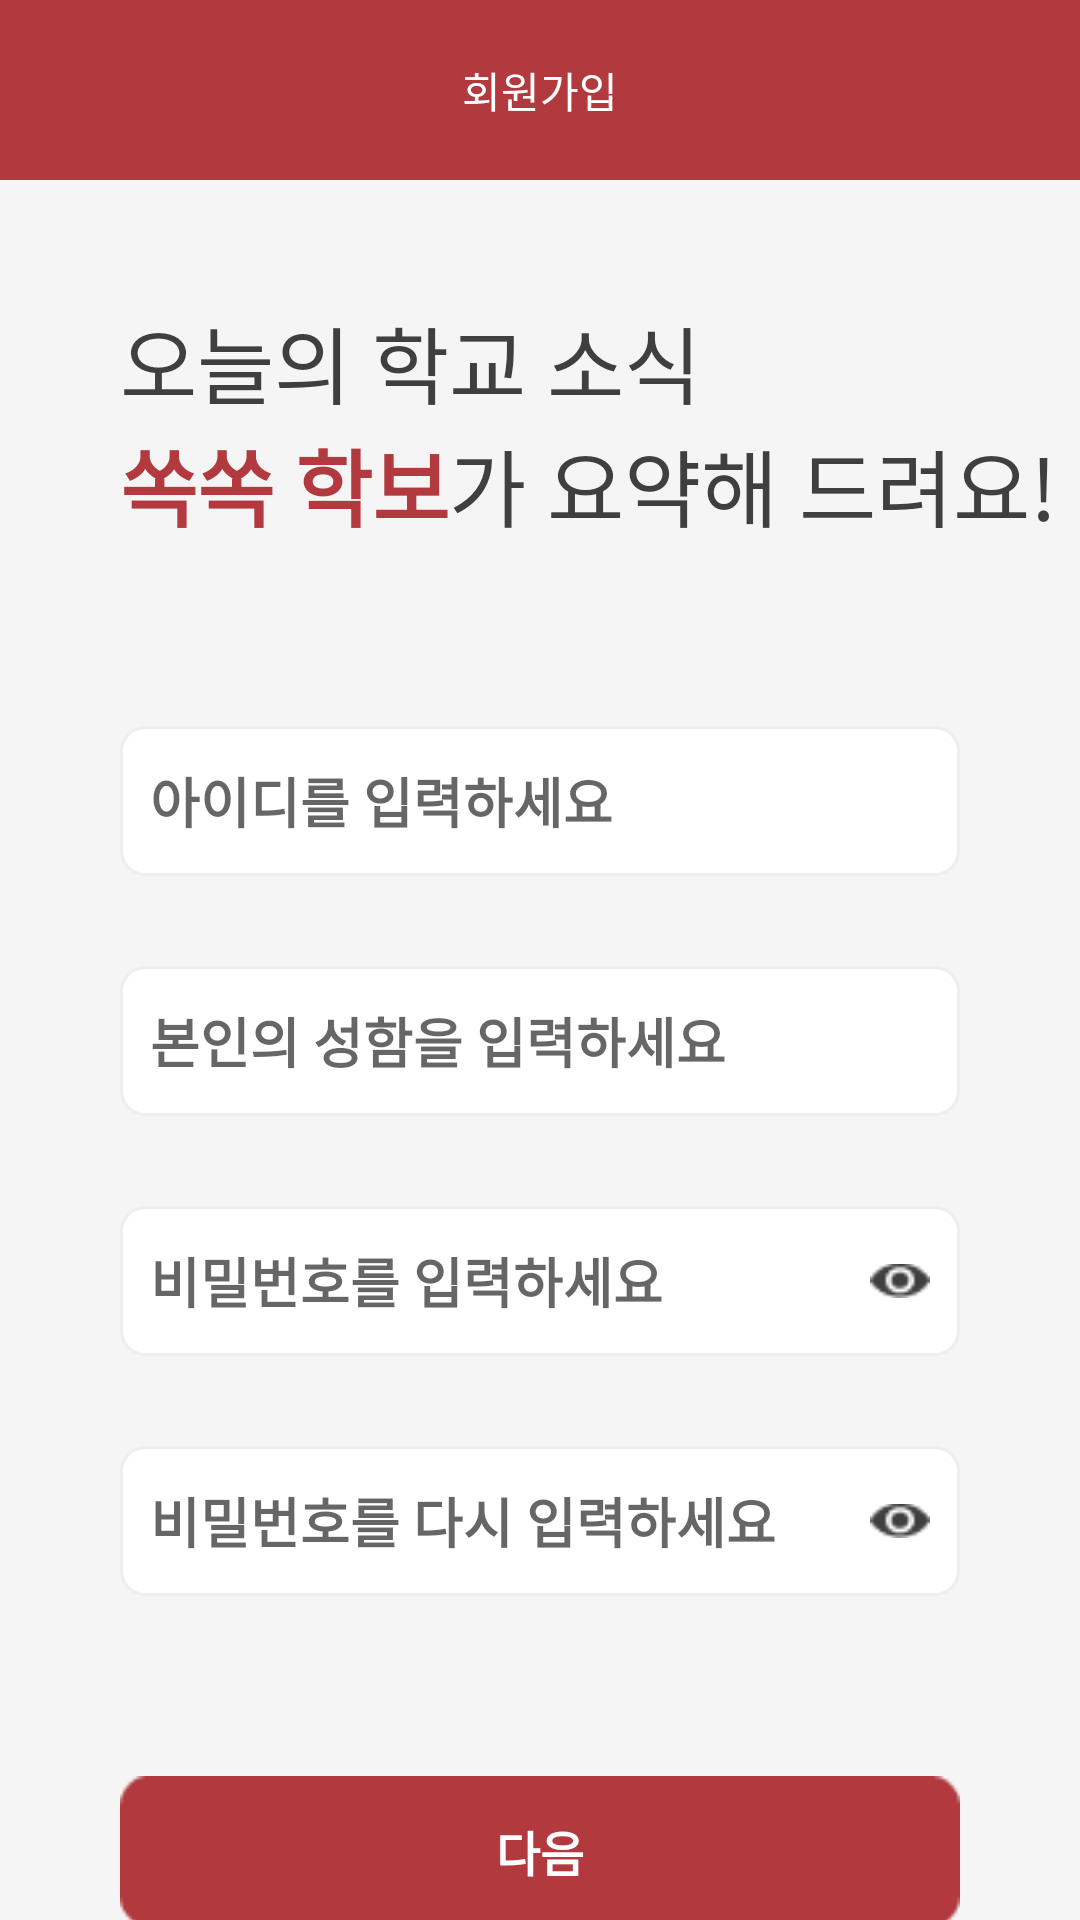

The Android layout XML behind this screen, and the referenced resources:
<!-- AndroidManifest.xml: application theme Theme.Swu_news_ai -->
<!-- res/layout/activity_sign_up.xml -->
<?xml version="1.0" encoding="utf-8"?>
<androidx.constraintlayout.widget.ConstraintLayout xmlns:android="http://schemas.android.com/apk/res/android"
    xmlns:app="http://schemas.android.com/apk/res-auto"
    xmlns:tools="http://schemas.android.com/tools"
    android:layout_width="match_parent"
    android:layout_height="match_parent"
    android:background="@color/app_main_bg"
    tools:context=".SignUpActivity">

    <androidx.constraintlayout.widget.ConstraintLayout
        android:id="@+id/sign_top_bar"
        android:layout_width="match_parent"
        android:layout_height="60dp"
        android:background="@color/app_main_red"
        app:layout_constraintTop_toTopOf="parent">

        <TextView
            android:id="@+id/sign_up_page_tv"
            android:layout_width="wrap_content"
            android:layout_height="wrap_content"
            android:text="회원가입"
            android:textColor="#ffffff"
            app:layout_constraintBottom_toBottomOf="parent"
            app:layout_constraintEnd_toEndOf="parent"
            app:layout_constraintStart_toStartOf="parent"
            app:layout_constraintTop_toTopOf="parent" />


    </androidx.constraintlayout.widget.ConstraintLayout>


    <TextView
        android:id="@+id/sign_up_slogan1_tv"
        android:layout_width="wrap_content"
        android:layout_height="wrap_content"
        android:layout_marginStart="40dp"
        android:layout_marginTop="40dp"
        android:text="오늘의 학교 소식"
        android:textColor="#3F3F3F"
        android:textSize="28sp"
        app:layout_constraintStart_toStartOf="parent"
        app:layout_constraintTop_toBottomOf="@id/sign_top_bar" />

    <TextView
        android:id="@+id/sign_up_slogan2_tv"
        android:layout_width="wrap_content"
        android:layout_height="wrap_content"
        android:text="쏙쏙 학보"
        android:textColor="@color/app_main_red"
        android:textSize="28sp"
        android:textStyle="bold"
        app:layout_constraintStart_toStartOf="@id/sign_up_slogan1_tv"
        app:layout_constraintTop_toBottomOf="@id/sign_up_slogan1_tv" />

    <TextView
        android:id="@+id/sign_up_slogan3_tv"
        android:layout_width="wrap_content"
        android:layout_height="wrap_content"
        android:text="가 요약해 드려요!"
        android:textColor="#3F3F3F"
        android:textSize="28sp"
        app:layout_constraintStart_toEndOf="@id/sign_up_slogan2_tv"
        app:layout_constraintTop_toTopOf="@id/sign_up_slogan2_tv" />

    <EditText
        android:id="@+id/sign_up_id_et"
        android:layout_width="match_parent"
        android:layout_height="50dp"
        android:layout_marginStart="40dp"
        android:layout_marginTop="60dp"
        android:layout_marginEnd="40dp"
        android:background="@drawable/edittext_rounded_corner_rectangle"
        android:hint="아이디를 입력하세요"
        android:inputType="text"
        android:padding="10dp"
        android:textColor="@color/black"
        android:textStyle="bold"
        app:layout_constraintEnd_toEndOf="parent"
        app:layout_constraintStart_toStartOf="parent"
        app:layout_constraintTop_toBottomOf="@id/sign_up_slogan2_tv"
        tools:layout_editor_absoluteX="55dp" />

    <TextView
        android:id="@+id/sign_up_id_warning_tv"
        android:layout_width="wrap_content"
        android:layout_height="wrap_content"
        android:text="이미 존재하는 아이디입니다!"
        android:textColor="#F24B4B"
        android:visibility="invisible"
        app:layout_constraintStart_toStartOf="@id/sign_up_id_et"
        app:layout_constraintTop_toBottomOf="@id/sign_up_id_et" />


    <EditText
        android:id="@+id/sign_up_name_et"
        android:layout_width="match_parent"
        android:layout_height="50dp"
        android:layout_marginStart="40dp"
        android:layout_marginTop="30dp"
        android:layout_marginEnd="40dp"
        android:background="@drawable/edittext_rounded_corner_rectangle"
        android:hint="본인의 성함을 입력하세요"
        android:inputType="text"
        android:padding="10dp"
        android:textColor="@color/black"
        android:textStyle="bold"
        app:layout_constraintEnd_toEndOf="parent"
        app:layout_constraintStart_toStartOf="parent"
        app:layout_constraintTop_toBottomOf="@id/sign_up_id_et"
        tools:layout_editor_absoluteX="55dp" />


    <EditText
        android:id="@+id/sign_up_pwd_et"
        android:layout_width="match_parent"
        android:layout_height="50dp"
        android:layout_marginStart="40dp"
        android:layout_marginTop="30dp"
        android:layout_marginEnd="40dp"
        android:background="@drawable/edittext_rounded_corner_rectangle"
        android:hint="비밀번호를 입력하세요"
        android:inputType="textPassword"
        android:padding="10dp"
        android:textColor="@color/black"
        android:textStyle="bold"
        app:layout_constraintEnd_toEndOf="parent"
        app:layout_constraintStart_toStartOf="parent"
        app:layout_constraintTop_toBottomOf="@id/sign_up_name_et"
        tools:layout_editor_absoluteX="55dp" />

    <ImageView
        android:id="@+id/sign_up_hide_password_iv"
        android:layout_width="20dp"
        android:layout_height="20dp"
        android:layout_marginEnd="10dp"
        android:src="@drawable/btn_pwd_view"
        app:layout_constraintBottom_toBottomOf="@id/sign_up_pwd_et"
        app:layout_constraintEnd_toEndOf="@id/sign_up_pwd_et"
        app:layout_constraintTop_toTopOf="@id/sign_up_pwd_et" />


    <EditText
        android:id="@+id/sign_up_pwd_check_et"
        android:layout_width="match_parent"
        android:layout_height="50dp"
        android:layout_marginStart="40dp"
        android:layout_marginTop="30dp"
        android:layout_marginEnd="40dp"
        android:background="@drawable/edittext_rounded_corner_rectangle"
        android:hint="비밀번호를 다시 입력하세요"
        android:inputType="textPassword"
        android:padding="10dp"
        android:textColor="@color/black"
        android:textStyle="bold"
        app:layout_constraintEnd_toEndOf="parent"
        app:layout_constraintStart_toStartOf="parent"
        app:layout_constraintTop_toBottomOf="@id/sign_up_pwd_et"
        tools:layout_editor_absoluteX="55dp" />

    <TextView
        android:id="@+id/sign_up_pwd_warning_tv"
        android:layout_width="wrap_content"
        android:layout_height="wrap_content"
        android:text="두 비밀번호가 달라요!"
        android:textColor="#F24B4B"
        android:visibility="invisible"
        app:layout_constraintStart_toStartOf="@id/sign_up_pwd_check_et"
        app:layout_constraintTop_toBottomOf="@id/sign_up_pwd_check_et" />

    <ImageView
        android:id="@+id/sign_up_check_hide_password_iv"
        android:layout_width="20dp"
        android:layout_height="20dp"
        android:layout_marginEnd="10dp"
        android:src="@drawable/btn_pwd_view"
        app:layout_constraintBottom_toBottomOf="@id/sign_up_pwd_check_et"
        app:layout_constraintEnd_toEndOf="@id/sign_up_pwd_check_et"
        app:layout_constraintTop_toTopOf="@id/sign_up_pwd_check_et" />


    <androidx.appcompat.widget.AppCompatButton
        android:id="@+id/sign_up_next_btn"
        android:layout_width="match_parent"
        android:layout_height="50dp"
        android:layout_marginStart="40dp"
        android:layout_marginTop="60dp"
        android:layout_marginEnd="40dp"
        android:background="@drawable/btn_red"
        android:text="다음"
        android:textColor="#ffffff"
        android:textSize="16sp"
        android:textStyle="bold"
        app:layout_constraintEnd_toEndOf="parent"
        app:layout_constraintStart_toStartOf="parent"
        app:layout_constraintTop_toBottomOf="@id/sign_up_pwd_check_et" />


</androidx.constraintlayout.widget.ConstraintLayout>
<!-- resources referenced by this layout -->
<resources>
  <color name="app_main_bg">#F5F5F5</color>
  <color name="app_main_red">#B2393E</color>
  <color name="black">#FF000000</color>
  <!-- drawable btn_pwd_view: png bitmap (drawable, 433 bytes) -->
  <!-- drawable btn_red: png bitmap (drawable, 625 bytes) -->
  <!-- drawable edittext_rounded_corner_rectangle (drawable) -->
  <?xml version="1.0" encoding="utf-8"?>
  <selector xmlns:android="http://schemas.android.com/apk/res/android">
  
      <item android:state_focused="true">
          <shape xmlns:android="http://schemas.android.com/apk/res/android"
              android:shape="rectangle">
              <stroke
                  android:width="1dp"
                  android:color="#DEDEDE"/>
              <corners android:radius="8dp"/>
              <solid
                  android:color="#FFFFFF"/>
  
          </shape>
      </item>
  
      <item android:state_focused="false">
          <shape xmlns:android="http://schemas.android.com/apk/res/android"
              android:shape="rectangle">
              <stroke
                  android:width="1dp"
                  android:color="#EEEEEE"/>
              <corners android:radius="8dp"/>
              <solid
                  android:color="#FFFFFF"/>
  
          </shape>
      </item>
  </selector>
  <style name="Theme.Swu_news_ai" parent="Theme.MaterialComponents.DayNight.NoActionBar">
          
          <item name="colorPrimary">@color/purple_500</item>
          <item name="colorPrimaryVariant">@color/purple_700</item>
          <item name="colorOnPrimary">@color/white</item>
          
          <item name="colorSecondary">@color/teal_200</item>
          <item name="colorSecondaryVariant">@color/teal_700</item>
          <item name="colorOnSecondary">@color/black</item>
          
          <item name="android:statusBarColor">?attr/colorPrimaryVariant</item>
          
          <item name="windowNoTitle">true</item>
          
  
          
          <item name="android:windowTranslucentStatus">true</item>
      </style>
  <color name="purple_500">#FF6200EE</color>
  <color name="purple_700">#FF3700B3</color>
  <color name="white">#FFFFFFFF</color>
  <color name="teal_200">#FF03DAC5</color>
  <color name="teal_700">#FF018786</color>
</resources>
